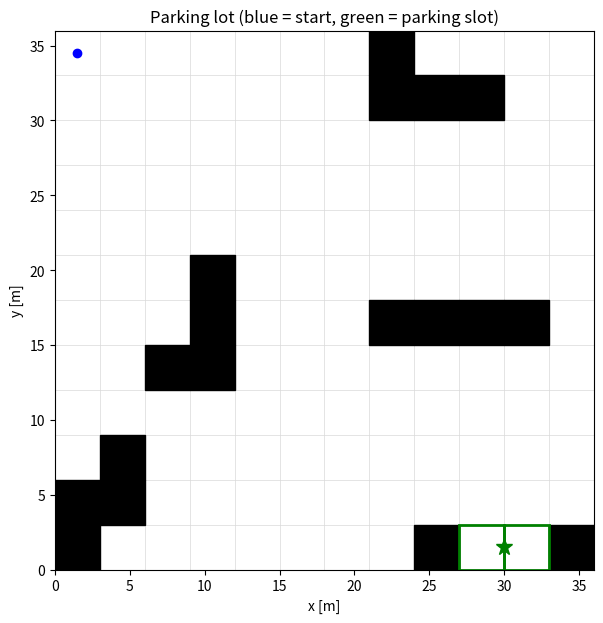

The script that saved this image:
"""environment.py - Parking lot world for RBE-550 Assignment 4 (VALET).

Coordinate convention
---------------------
World frame: x points East, y points North, units are meters.
The lot is GRID x GRID cells, each CELL meters square (12 x 12 cells, 3 m -> 36 m x 36 m).
Grid indexing: grid[ix, iy] with ix = column (0 = West) and iy = row counted from the
SOUTH (0 = South edge). Cell (ix, iy) covers x in [ix*CELL, (ix+1)*CELL] and
y in [iy*CELL, (iy+1)*CELL].

Start is the Northwest corner (ix=0, iy=GRID-1); parking is in the Southeast corner.

NOTE: Figure 5 of the assignment (exact parking slot geometry) was not readable from the
PDF text, so the slot below is a PLACEHOLDER. Edit PARKING_SPECS to match Figure 5a/5b.
"""
from dataclasses import dataclass, field
import numpy as np

GRID = 12
CELL = 3.0
SIZE = GRID * CELL  # 36 m
DENSITY = 0.10

# Free tetrominoes as (dx, dy) cell offsets (Figure 3: I, L, S, T).
TETROMINOES = {
    "I": [(0, 0), (0, 1), (0, 2), (0, 3)],
    "L": [(0, 0), (0, 1), (0, 2), (1, 2)],
    "S": [(0, 0), (0, 1), (1, 1), (1, 2)],
    "T": [(0, 0), (0, 1), (0, 2), (1, 1)],
}


def _orientations(cells):
    """All distinct rotations/reflections of a cell list, normalized to min (0, 0)."""
    out = set()
    pts = list(cells)
    for _ in range(4):
        pts = [(-y, x) for x, y in pts]  # rotate 90 deg
        for flip in (False, True):
            q = [(-x, y) for x, y in pts] if flip else pts
            mx = min(p[0] for p in q)
            my = min(p[1] for p in q)
            out.add(tuple(sorted((x - mx, y - my) for x, y in q)))
    return [list(o) for o in out]


@dataclass
class ParkingSpec:
    """Parking geometry for one vehicle type (PLACEHOLDER - match Figure 5)."""
    slot_cells: list          # cells that must be free (the parking slot)
    wall_cells: list          # obstacle cells flanking the slot
    goal_pose: tuple          # (x, y, theta) of the vehicle reference point at the goal
    goal_tol: tuple = (0.5, 0.5, 0.15)  # (dx, dy, dtheta) tolerance, meters/radians


# Slot along the south wall, two cells (6 m) long, flanked by obstacles on both ends.
_south_slot = ParkingSpec(
    slot_cells=[(9, 0), (10, 0)],
    wall_cells=[(8, 0), (11, 0)],
    goal_pose=(CELL * 10.0, CELL * 0.5, 0.0),  # center of the slot, facing East
)

PARKING_SPECS = {
    "robot": _south_slot,
    "car": _south_slot,
    "truck": _south_slot,  # TODO: use the Figure 5b configuration for truck + trailer
}


@dataclass
class ParkingLot:
    grid: np.ndarray                      # bool [GRID, GRID], True = obstacle
    start_cell: tuple = (0, GRID - 1)     # Northwest
    spec: ParkingSpec = None
    seed: int = None

    # ---- geometry helpers -------------------------------------------------
    def obstacle_rects(self):
        """Axis-aligned obstacle cells as (xmin, ymin, xmax, ymax) in meters."""
        rects = []
        for ix, iy in zip(*np.nonzero(self.grid)):
            rects.append((ix * CELL, iy * CELL, (ix + 1) * CELL, (iy + 1) * CELL))
        return rects

    def start_pose(self, heading=-np.pi / 2):
        """Pose near the NW cell center. Default heading faces South, down the west wall;
        pass heading=0 to face East. Adjust to taste."""
        ix, iy = self.start_cell
        return ((ix + 0.5) * CELL, (iy + 0.5) * CELL, heading)

    def goal_pose(self):
        return self.spec.goal_pose


def _free_cells(vehicle):
    spec = PARKING_SPECS[vehicle]
    keep = {(0, GRID - 1), (1, GRID - 1)}  # start cell and its eastern neighbor
    keep.update(map(tuple, spec.slot_cells))
    return keep


def generate_lot(vehicle="car", density=DENSITY, seed=None, max_tries=1000):
    """Random tetromino obstacle field, then overwrite the parking area."""
    rng = np.random.default_rng(seed)
    spec = PARKING_SPECS[vehicle]
    keep_free = _free_cells(vehicle)
    grid = np.zeros((GRID, GRID), dtype=bool)
    target = int(round(density * GRID * GRID))
    shapes = [_orientations(c) for c in TETROMINOES.values()]

    tries = 0
    while grid.sum() < target and tries < max_tries:
        tries += 1
        orient = shapes[rng.integers(len(shapes))]
        cells = orient[rng.integers(len(orient))]
        w = max(c[0] for c in cells) + 1
        h = max(c[1] for c in cells) + 1
        ox = rng.integers(0, GRID - w + 1)
        oy = rng.integers(0, GRID - h + 1)
        placed = [(ox + dx, oy + dy) for dx, dy in cells]
        if any(grid[c] or c in keep_free for c in placed):
            continue
        for c in placed:
            grid[c] = True

    # Parking area overwrites whatever is there.
    for c in spec.slot_cells:
        grid[tuple(c)] = False
    for c in spec.wall_cells:
        grid[tuple(c)] = True
    for c in [(0, GRID - 1), (1, GRID - 1)]:
        grid[c] = False
    return ParkingLot(grid=grid, spec=spec, seed=seed)


def plot_lot(lot, ax=None, show_goal=True):
    import matplotlib.pyplot as plt
    from matplotlib.patches import Rectangle
    if ax is None:
        _, ax = plt.subplots(figsize=(7, 7))
    for k in range(GRID + 1):
        ax.plot([0, SIZE], [k * CELL] * 2, color="0.85", lw=0.5, zorder=0)
        ax.plot([k * CELL] * 2, [0, SIZE], color="0.85", lw=0.5, zorder=0)
    for (x0, y0, x1, y1) in lot.obstacle_rects():
        ax.add_patch(Rectangle((x0, y0), CELL, CELL, color="k"))
    if show_goal:
        for ix, iy in lot.spec.slot_cells:
            ax.add_patch(Rectangle((ix * CELL, iy * CELL), CELL, CELL,
                                   fill=False, ec="green", lw=2))
        gx, gy, _ = lot.spec.goal_pose
        ax.plot(gx, gy, "g*", ms=12)
    sx, sy, _ = lot.start_pose()
    ax.plot(sx, sy, "bo")
    ax.set_xlim(0, SIZE)
    ax.set_ylim(0, SIZE)
    ax.set_aspect("equal")
    ax.set_xlabel("x [m]")
    ax.set_ylabel("y [m]")
    return ax


if __name__ == "__main__":
    import matplotlib.pyplot as plt
    lot = generate_lot("car", seed=1)
    print("obstacle cells:", int(lot.grid.sum()), "of", GRID * GRID)
    plot_lot(lot)
    plt.title("Parking lot (blue = start, green = parking slot)")
    plt.show()
